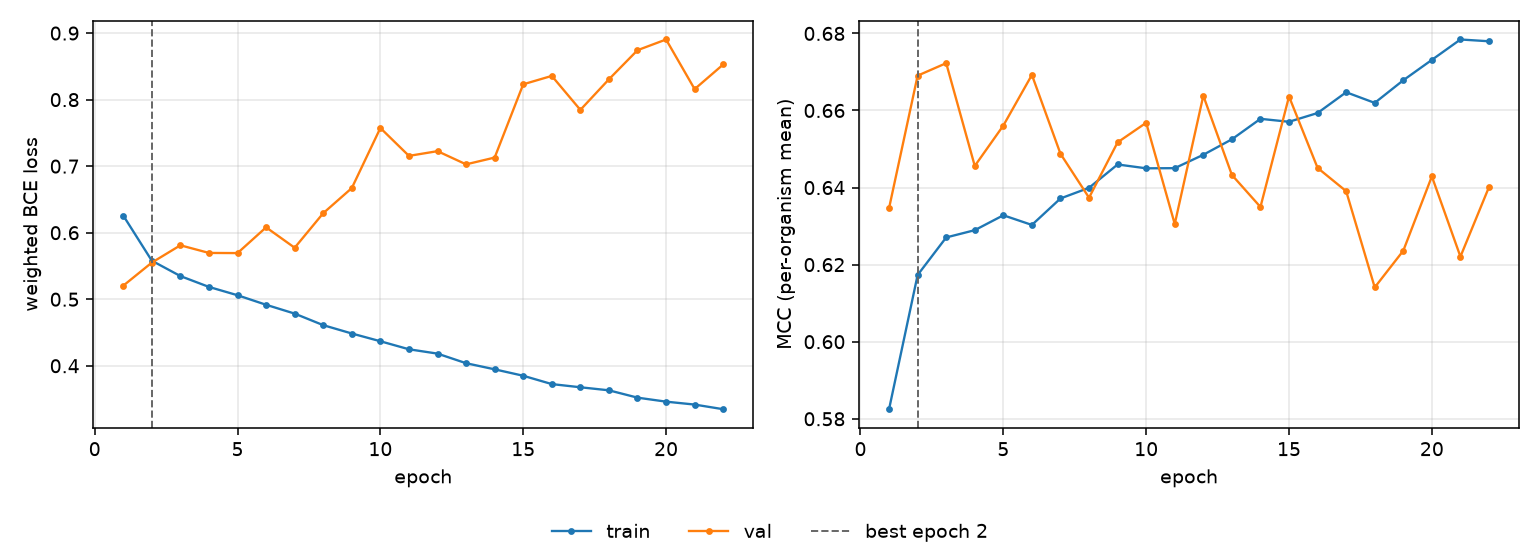

Data behind this chart, as committed beside it:
epoch, tr_loss, vl_loss, tr_mcc, vl_mcc, is_best
1, 0.6258, 0.5204, 0.5825, 0.6347, False
2, 0.5579, 0.5551, 0.6173, 0.669, True
3, 0.5348, 0.5811, 0.6271, 0.6723, False
4, 0.5185, 0.5696, 0.6289, 0.6456, False
5, 0.506, 0.5694, 0.6328, 0.6561, False
6, 0.4917, 0.6081, 0.6303, 0.6692, False
7, 0.4784, 0.5774, 0.6372, 0.6488, False
8, 0.461, 0.6293, 0.6399, 0.6374, False
9, 0.4485, 0.6671, 0.646, 0.6517, False
10, 0.4369, 0.7574, 0.645, 0.6568, False
11, 0.4248, 0.7155, 0.645, 0.6305, False
12, 0.4183, 0.7226, 0.6485, 0.6638, False
13, 0.4038, 0.7027, 0.6525, 0.6433, False
14, 0.3946, 0.7129, 0.6578, 0.635, False
15, 0.385, 0.823, 0.6571, 0.6636, False
16, 0.3725, 0.8357, 0.6593, 0.6451, False
17, 0.3677, 0.7846, 0.6647, 0.6391, False
18, 0.3631, 0.8306, 0.662, 0.6141, False
19, 0.3521, 0.8743, 0.6678, 0.6236, False
20, 0.3461, 0.8904, 0.6731, 0.6429, False
21, 0.3417, 0.8158, 0.6784, 0.6221, False
22, 0.3347, 0.8528, 0.678, 0.6401, False
